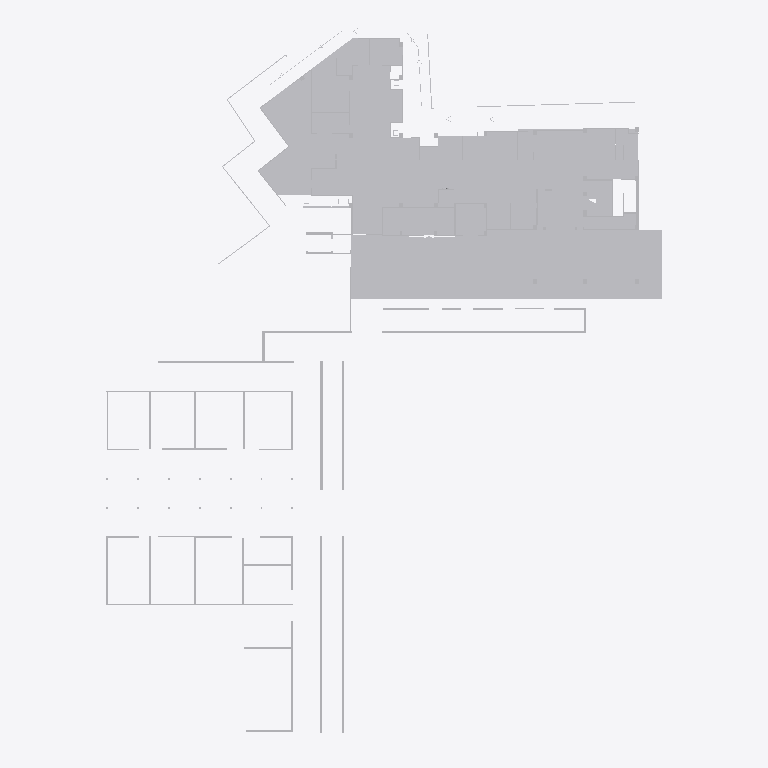
Plan cut of the same IFC building model at storey 'Default Building Storey' (level 0.00 m, cut at 1.40 m), seen from above with north up, elements coloured by IFC class (only those large enough to see are counted): 39 other elements (light grey). Cut surfaces are drawn darker.
Extent 67.0 m × 85.8 m × 6.7 m (x, y, z). Storeys (1): Default Building Storey at 0.00 m. Elements (59): 59 IfcBuildingElementProxy.

HEADER;
FILE_DESCRIPTION(('ViewDefinition [CoordinationView]'),'2;1');
FILE_NAME('','2026-06-17T18:53:21',(''),(''),'','SketchUp Pro 2015','');
FILE_SCHEMA(('IFC2X3'));
ENDSEC;
DATA;
#1=IFCPROJECT('345DCrjQDAYfgBQqJXniyp',#2,'Default Project','Description of Default Project',$,$,$,(#20),#7);
#24=IFCSITE('1SYCi6K_T4NAm_FVzaKlmT',#2,'Default Site','Description of Default Site',$,#25,$,$,.ELEMENT.,(24,28,0),(54,25,0),10.0,$,$);
#30=IFCBUILDING('1yWSgoEhjF7wb_R3XdhkSK',#2,'Default Building','Description of Default Building',$,#31,$,$,.ELEMENT.,$,$,#36);
#37=IFCBUILDINGSTOREY('3cMAwe3CfFZBfBosKRo8h5',#2,'Default Building Storey','Description of Default Building Storey',$,#38,$,$,.ELEMENT.,0.0);
#1105=IFCBUILDINGELEMENTPROXY('0UGDRa4W56WB4gzFuQqgBE',#2,'Object','Description of Object',$,#1106,#1111,$,$);
#60860=IFCBUILDINGELEMENTPROXY('0ZLciXjXX6N9LSeN4E3P4Q',#2,'Object','Description of Object',$,#60861,#60866,$,$);
#54772=IFCBUILDINGELEMENTPROXY('3S_myMTOb9bhwBAq2OzAnE',#2,'Object','Description of Object',$,#54773,#54778,$,$);
#53829=IFCBUILDINGELEMENTPROXY('3$emYhW2P6XRdRGUMwCVl8',#2,'Object','Description of Object',$,#53830,#53835,$,$);
#54567=IFCBUILDINGELEMENTPROXY('20Cf9FcNf7yeFdDOX9x0zQ',#2,'Object','Description of Object',$,#54568,#54573,$,$);
#52886=IFCBUILDINGELEMENTPROXY('3BTgUjbHL8SeN8xgAjnEE7',#2,'Object','Description of Object',$,#52887,#52892,$,$);
#52927=IFCBUILDINGELEMENTPROXY('3zs3i6t459DPt98aiV2qBF',#2,'Object','Description of Object',$,#52928,#52933,$,$);
#54198=IFCBUILDINGELEMENTPROXY('370S8nnXb2Gu3tM0ZqJFvP',#2,'Object','Description of Object',$,#54199,#54204,$,$);
#53419=IFCBUILDINGELEMENTPROXY('08MlUQz2D0dPn44rGNcd_e',#2,'Object','Description of Object',$,#53420,#53425,$,$);
#53501=IFCBUILDINGELEMENTPROXY('3h_67SX3T6AgYTsiOlctIZ',#2,'Object','Description of Object',$,#53502,#53507,$,$);
#53706=IFCBUILDINGELEMENTPROXY('2fMAIFf2X9pOEyg8yxX3Af',#2,'Object','Description of Object',$,#53707,#53712,$,$);
#53296=IFCBUILDINGELEMENTPROXY('01aEulI19E$xO_oO8MQFoq',#2,'Object','Description of Object',$,#53297,#53302,$,$);
#53542=IFCBUILDINGELEMENTPROXY('0QX2gAwAT9WB53$HiIrSVm',#2,'Object','Description of Object',$,#53543,#53548,$,$);
#53460=IFCBUILDINGELEMENTPROXY('2O35PYMbn4Kg0PKv2nTW29',#2,'Object','Description of Object',$,#53461,#53466,$,$);
#53993=IFCBUILDINGELEMENTPROXY('3KDdSzjaPEgBRYc5ty0So2',#2,'Object','Description of Object',$,#53994,#53999,$,$);
#54362=IFCBUILDINGELEMENTPROXY('2yruhXPa5C6xF3eLbTg3aK',#2,'Object','Description of Object',$,#54363,#54368,$,$);
#53911=IFCBUILDINGELEMENTPROXY('3I70k$spPCAOWJY1RUGrX3',#2,'Object','Description of Object',$,#53912,#53917,$,$);
#52640=IFCBUILDINGELEMENTPROXY('1XTUMfnivENuj5o7GapZv6',#2,'Object','Description of Object',$,#52641,#52646,$,$);
#53378=IFCBUILDINGELEMENTPROXY('3MVV4BTD53VwUwjAUB2wpI',#2,'Object','Description of Object',$,#53379,#53384,$,$);
#53337=IFCBUILDINGELEMENTPROXY('3MXgvPrMTEovJ$trryPhax',#2,'Object','Description of Object',$,#53338,#53343,$,$);
#53132=IFCBUILDINGELEMENTPROXY('2uCjtNTw5DuvvHHFJPnaJ0',#2,'Object','Description of Object',$,#53133,#53138,$,$);
#54321=IFCBUILDINGELEMENTPROXY('0aANnC5Ob6fRBNtLLNK6OM',#2,'Object','Description of Object',$,#54322,#54327,$,$);
#54649=IFCBUILDINGELEMENTPROXY('0bUXgXeXL1RPfONY7EU5GC',#2,'Object','Description of Object',$,#54650,#54655,$,$);
#54280=IFCBUILDINGELEMENTPROXY('3szH1zkTHCauAz0TdUacy5',#2,'Object','Description of Object',$,#54281,#54286,$,$);
#53255=IFCBUILDINGELEMENTPROXY('3JAVHd7F922gNHos4pS1Xu',#2,'Object','Description of Object',$,#53256,#53261,$,$);
#54075=IFCBUILDINGELEMENTPROXY('0BqjZNsl941P5K$OfEq5PG',#2,'Object','Description of Object',$,#54076,#54081,$,$);
#54444=IFCBUILDINGELEMENTPROXY('3xj_wHQojDQQgpMKGTe9EJ',#2,'Object','Description of Object',$,#54445,#54450,$,$);
#53583=IFCBUILDINGELEMENTPROXY('1DxLgg6PzFj8aohH0AF4xR',#2,'Object','Description of Object',$,#53584,#53589,$,$);
#54690=IFCBUILDINGELEMENTPROXY('3uO1jrdrn2GAmu3cQLYIpF',#2,'Object','Description of Object',$,#54691,#54696,$,$);
#54239=IFCBUILDINGELEMENTPROXY('2byCbjwbv0yOpF9M9q_ebX',#2,'Object','Description of Object',$,#54240,#54245,$,$);
#54731=IFCBUILDINGELEMENTPROXY('2BEPI8HrL2VB_qkVb1yjbi',#2,'Object','Description of Object',$,#54732,#54737,$,$);
#54157=IFCBUILDINGELEMENTPROXY('1HSo1rE0X6UBstfdvMB4tN',#2,'Object','Description of Object',$,#54158,#54163,$,$);
#54526=IFCBUILDINGELEMENTPROXY('3FVnOZlM19_9Wk_m$ruRFJ',#2,'Object','Description of Object',$,#54527,#54532,$,$);
#53747=IFCBUILDINGELEMENTPROXY('3E7whQq4T7jOZ7XWYSZgYO',#2,'Object','Description of Object',$,#53748,#53753,$,$);
#54608=IFCBUILDINGELEMENTPROXY('0Xt9tZ$Wv7PRJQVw6dohLq',#2,'Object','Description of Object',$,#54609,#54614,$,$);
#54116=IFCBUILDINGELEMENTPROXY('2qECqJMKf16xP1VIiKKFW$',#2,'Object','Description of Object',$,#54117,#54122,$,$);
#54403=IFCBUILDINGELEMENTPROXY('15ekKDgxHE_9UkyzGoBSAH',#2,'Object','Description of Object',$,#54404,#54409,$,$);
#53952=IFCBUILDINGELEMENTPROXY('02cqSKj9r1TAuBS7egobRg',#2,'Object','Description of Object',$,#53953,#53958,$,$);
#54485=IFCBUILDINGELEMENTPROXY('0QgdclMk98yRV3jIN29JOE',#2,'Object','Description of Object',$,#54486,#54491,$,$);
ENDSEC;
